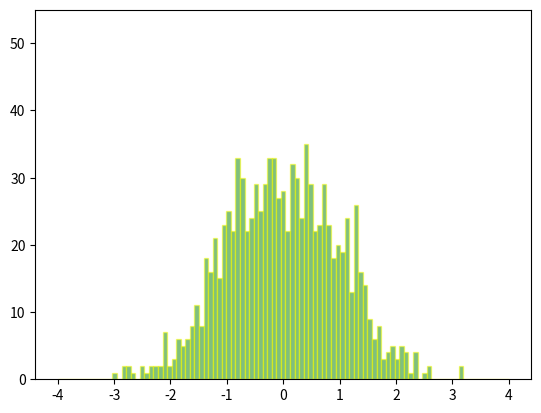

This figure's Python source:
import numpy as np

import matplotlib.pyplot as plt
import matplotlib.animation as animation

# Fixing random state for reproducibility
np.random.seed(19680801)
# Fixing bin edges
HIST_BINS = np.linspace(-4, 4, 100)


def prepare_animation(bar_container):
    
    def animate(frame_number):
        # simulate new data coming in
        data = np.random.randn(1000)
        n, _ = np.histogram(data, HIST_BINS)
        for count, rect in zip(n, bar_container.patches):
            rect.set_height(count)
        return bar_container.patches
    return animate


# histogram our data with numpy
data = np.random.randn(1000)

fig, ax = plt.subplots()
_, _, bar_container = ax.hist(
    data, HIST_BINS, lw=1, ec="yellow", fc="green", alpha=0.5
)
ax.set_ylim(top=55)  # set safe limit to ensure that all data is visible.

ani = animation.FuncAnimation(
    fig, prepare_animation(bar_container), 50, repeat=False, blit=True
)
plt.show()
